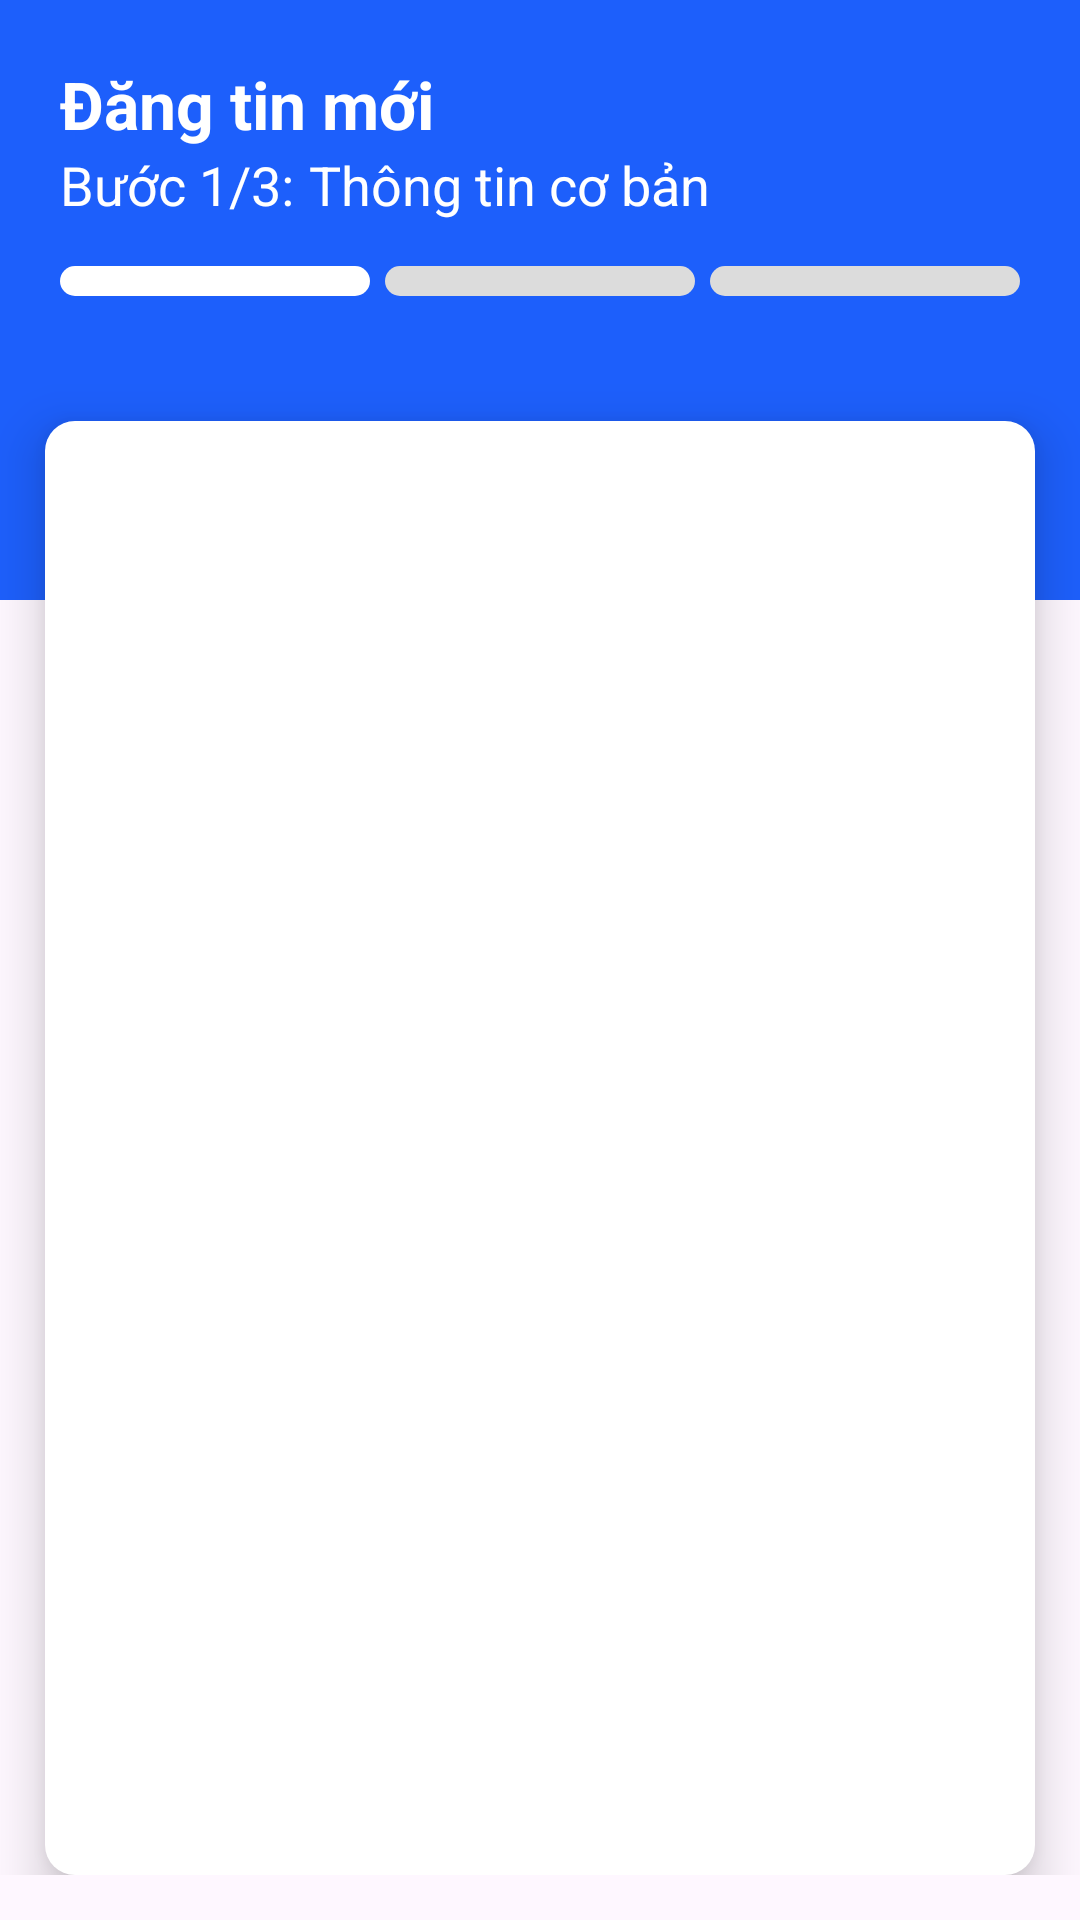

The Android layout XML behind this screen, and the referenced resources:
<!-- AndroidManifest.xml: application theme Theme.AppTimPhongTro -->
<!-- res/layout/fragment_implement_add_post.xml -->
<?xml version="1.0" encoding="utf-8"?>
<androidx.constraintlayout.widget.ConstraintLayout xmlns:android="http://schemas.android.com/apk/res/android"
    xmlns:tools="http://schemas.android.com/tools"
    android:layout_width="match_parent"
    android:layout_height="match_parent"
    xmlns:app="http://schemas.android.com/apk/res-auto"
    tools:context=".ui.ImplementAddPostFragment"
    android:paddingBottom="15dp"
    >

        <androidx.constraintlayout.widget.ConstraintLayout
            android:id="@+id/bannerAddPost"
            android:layout_width="match_parent"
            android:layout_height="200dp"
            app:layout_constraintStart_toStartOf="parent"
            app:layout_constraintEnd_toEndOf="parent"
            app:layout_constraintTop_toTopOf="parent"
            android:background="#1D5FFB"
            android:padding="20dp">

            <TextView
                android:id="@+id/txtTilte"
                android:layout_width="wrap_content"
                android:layout_height="wrap_content"
                app:layout_constraintStart_toStartOf="parent"
                app:layout_constraintTop_toTopOf="parent"
                android:text="@string/addpostfragment_txtTilte"
                android:textSize="22sp"
                android:textStyle="bold"
                android:textColor="#FFFFFF"/>
            <TextView
                android:id="@+id/txtStep"
                android:layout_width="wrap_content"
                android:layout_height="wrap_content"
                app:layout_constraintStart_toStartOf="parent"
                app:layout_constraintTop_toBottomOf="@+id/txtTilte"
                android:text="@string/addpostfragment_txtStep"
                android:textSize="18sp"
                android:textColor="#FFFFFF"
                />
            <TextView
                android:id="@+id/txtContentStep"
                android:layout_width="wrap_content"
                android:layout_height="wrap_content"
                app:layout_constraintStart_toEndOf="@+id/txtStep"
                app:layout_constraintTop_toBottomOf="@+id/txtTilte"
                android:text="@string/addpostfragment_txtContenStep"
                android:textSize="18sp"
                android:textColor="#FFFFFF"
                android:layout_marginStart="5dp"
                />

            <LinearLayout
                android:layout_width="match_parent"
                android:layout_height="wrap_content"
                app:layout_constraintStart_toStartOf="parent"
                app:layout_constraintTop_toBottomOf="@+id/txtContentStep"
                app:layout_constraintEnd_toEndOf="parent"
                android:orientation="horizontal"
                android:layout_marginTop="15dp"
                >
                <View
                    android:id="@+id/view1"
                    android:layout_width="0dp"
                    android:layout_height="10dp"
                    android:layout_weight="1"
                    android:background="@drawable/bo4goc_nenxam"
                    android:backgroundTint="#FFFFFF"
                    android:layout_marginEnd="5dp"
                    />
                <View
                    android:id="@+id/view2"
                    android:layout_width="0dp"
                    android:layout_height="10dp"
                    android:layout_weight="1"
                    android:background="@drawable/bo4goc_nenxam"
                    android:layout_marginEnd="5dp"

                    />
                <View
                    android:id="@+id/view3"
                    android:layout_width="0dp"
                    android:layout_height="10dp"
                    android:layout_weight="1"
                    android:background="@drawable/bo4goc_nenxam"
                    />
            </LinearLayout>
        </androidx.constraintlayout.widget.ConstraintLayout>
        <androidx.constraintlayout.widget.ConstraintLayout
            android:layout_width="match_parent"
            android:layout_height="0dp"
            app:layout_constraintStart_toStartOf="parent"
            app:layout_constraintEnd_toEndOf="parent"
            app:layout_constraintTop_toBottomOf="@+id/bannerAddPost"
            app:layout_constraintBottom_toBottomOf="parent"
            android:layout_marginStart="15dp"
            android:layout_marginEnd="15dp"
            android:layout_marginTop="-60dp"
            android:background="@drawable/bo4goc_nenxam"
            android:backgroundTint="#FFFFFF"
            android:elevation="10dp">

            <androidx.viewpager2.widget.ViewPager2
                android:id="@+id/viewPager"
                android:layout_width="match_parent"
                android:layout_height="match_parent"
                app:layout_constraintStart_toStartOf="parent"
                app:layout_constraintEnd_toEndOf="parent"
                app:layout_constraintTop_toTopOf="parent"
                />
        </androidx.constraintlayout.widget.ConstraintLayout>
</androidx.constraintlayout.widget.ConstraintLayout>
<!-- resources referenced by this layout -->
<resources>
  <!-- drawable bo4goc_nenxam (drawable) -->
  <?xml version="1.0" encoding="utf-8"?>
  <shape xmlns:android="http://schemas.android.com/apk/res/android" android:shape="rectangle">
  
      <corners android:radius="10dp"/>
  
      <solid android:color="#DCDCDC"/>
  
  </shape>
  <string name="addpostfragment_txtContenStep">Thông tin cơ bản</string>
  <string name="addpostfragment_txtStep">Bước 1/3:</string>
  <string name="addpostfragment_txtTilte">Đăng tin mới</string>
  <style name="Theme.AppTimPhongTro" parent="Base.Theme.AppTimPhongTro" />
  <style name="Base.Theme.AppTimPhongTro" parent="Theme.Material3.DayNight.NoActionBar">
          
          
      </style>
</resources>
